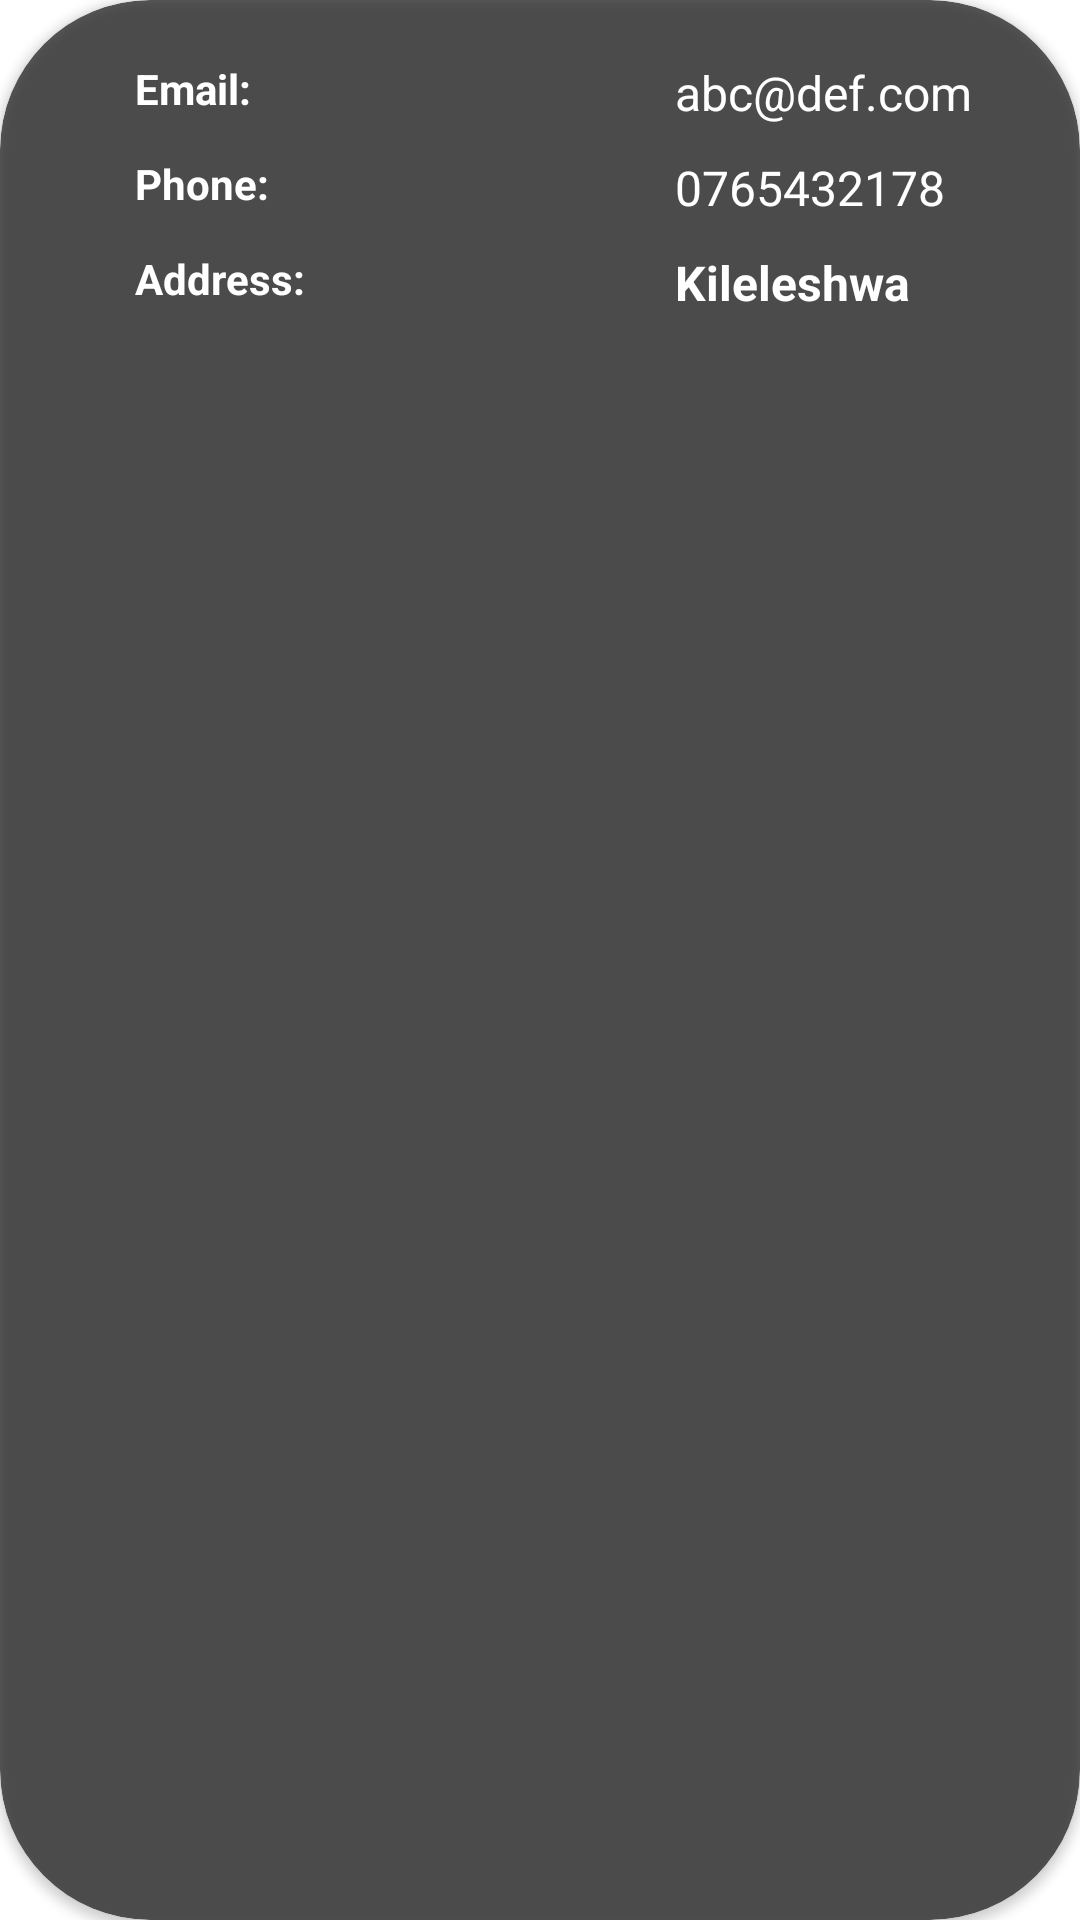

Write the Android layout XML for this screen, with the resource values it uses.
<!-- AndroidManifest.xml: application theme Theme.CarPoolingApp -->
<!-- res/layout/users_list_design.xml -->
<?xml version="1.0" encoding="utf-8"?>
<androidx.cardview.widget.CardView xmlns:android="http://schemas.android.com/apk/res/android"
    android:layout_width="match_parent"
    android:layout_height="wrap_content"
    android:layout_marginTop="20dp"
    android:layout_marginStart="10dp"
    android:layout_marginEnd="10dp"
    android:padding="20dp"
    xmlns:app="http://schemas.android.com/apk/res-auto"
    app:cardCornerRadius="50dp"
    android:elevation="4dp"
    app:cardBackgroundColor="#9F000000">

    <RelativeLayout
        android:id="@+id/journrecyclerview"
        android:layout_width="match_parent"
        android:layout_height="match_parent">


        <TextView
            android:id="@+id/regisTitle"
            android:layout_width="wrap_content"
            android:layout_height="wrap_content"
            android:textStyle="bold"
            android:text="Email: "
            android:textColor="@color/white"
            android:paddingStart="5dp"
            android:paddingEnd="5dp"
            android:layout_marginStart="40dp"
            android:layout_marginTop="20dp"/>

        <TextView
            android:id="@+id/who"
            android:layout_width="wrap_content"
            android:layout_height="wrap_content"
            android:text="abc@def.com"
            android:textColor="@color/white"
            android:paddingStart="5dp"
            android:paddingEnd="5dp"
            android:textSize="16sp"
            android:layout_marginStart="220dp"
            android:layout_marginTop="20dp"/>

        <TextView
            android:id="@+id/vehicleTitle"
            android:layout_width="wrap_content"
            android:layout_height="wrap_content"
            android:text="Phone: "
            android:textColor="@color/white"
            android:paddingStart="5dp"
            android:paddingEnd="5dp"
            android:textStyle="bold"
            android:layout_marginStart="40dp"
            android:layout_marginTop="10dp"
            android:layout_below="@+id/who"/>

        <TextView
            android:id="@+id/callme"
            android:layout_width="wrap_content"
            android:layout_height="wrap_content"
            android:text="0765432178"
            android:textColor="@color/white"
            android:paddingStart="5dp"
            android:paddingEnd="5dp"
            android:textSize="16sp"
            android:layout_marginStart="220dp"
            android:layout_marginTop="10dp"
            android:layout_below="@+id/who"/>

        <TextView
            android:id="@+id/modelTitle"
            android:layout_width="wrap_content"
            android:layout_height="wrap_content"
            android:text="Address: "
            android:textColor="@color/white"
            android:paddingStart="5dp"
            android:paddingEnd="5dp"
            android:textStyle="bold"
            android:layout_marginStart="40dp"
            android:layout_marginTop="10dp"
            android:layout_below="@+id/callme"
            android:layout_marginBottom="10dp"/>

        <TextView
            android:id="@+id/where"
            android:layout_width="wrap_content"
            android:layout_height="wrap_content"
            android:text="Kileleshwa"
            android:textColor="@color/white"
            android:paddingStart="5dp"
            android:paddingEnd="5dp"
            android:textSize="16sp"
            android:textStyle="bold"
            android:layout_marginStart="220dp"
            android:layout_marginTop="10dp"
            android:layout_below="@+id/callme"/>

        <ImageView
            android:id="@+id/delete_owner"
            android:layout_width="wrap_content"
            android:layout_height="wrap_content"
            android:layout_marginTop="74dp"
            android:layout_marginStart="320dp"
            android:src="@drawable/delete"
            app:tint="#C04CFD"
            android:elevation="2dp"/>

    </RelativeLayout>

</androidx.cardview.widget.CardView>
<!-- resources referenced by this layout -->
<resources>
  <style name="Theme.CarPoolingApp" parent="Theme.MaterialComponents.DayNight.NoActionBar">
          
          <item name="colorPrimary">@color/purple_500</item>
          <item name="colorPrimaryVariant">@color/purple_700</item>
          <item name="colorOnPrimary">@color/white</item>
          
          <item name="colorSecondary">@color/teal_200</item>
          <item name="colorSecondaryVariant">@color/teal_700</item>
          <item name="colorOnSecondary">@color/black</item>
          
          <item name="android:statusBarColor">?attr/colorPrimaryVariant</item>
          
      </style>
  <!-- not gathered from this repository: default colours our renderer supplied (Android Studio template values) -->
  <color name="purple_500">#FF6200EE</color>
  <color name="purple_700">#FF3700B3</color>
  <color name="teal_200">#FF03DAC5</color>
  <color name="teal_700">#FF018786</color>
  <color name="black">#FF000000</color>
  <color name="white">#FFFFFFFF</color>
</resources>
